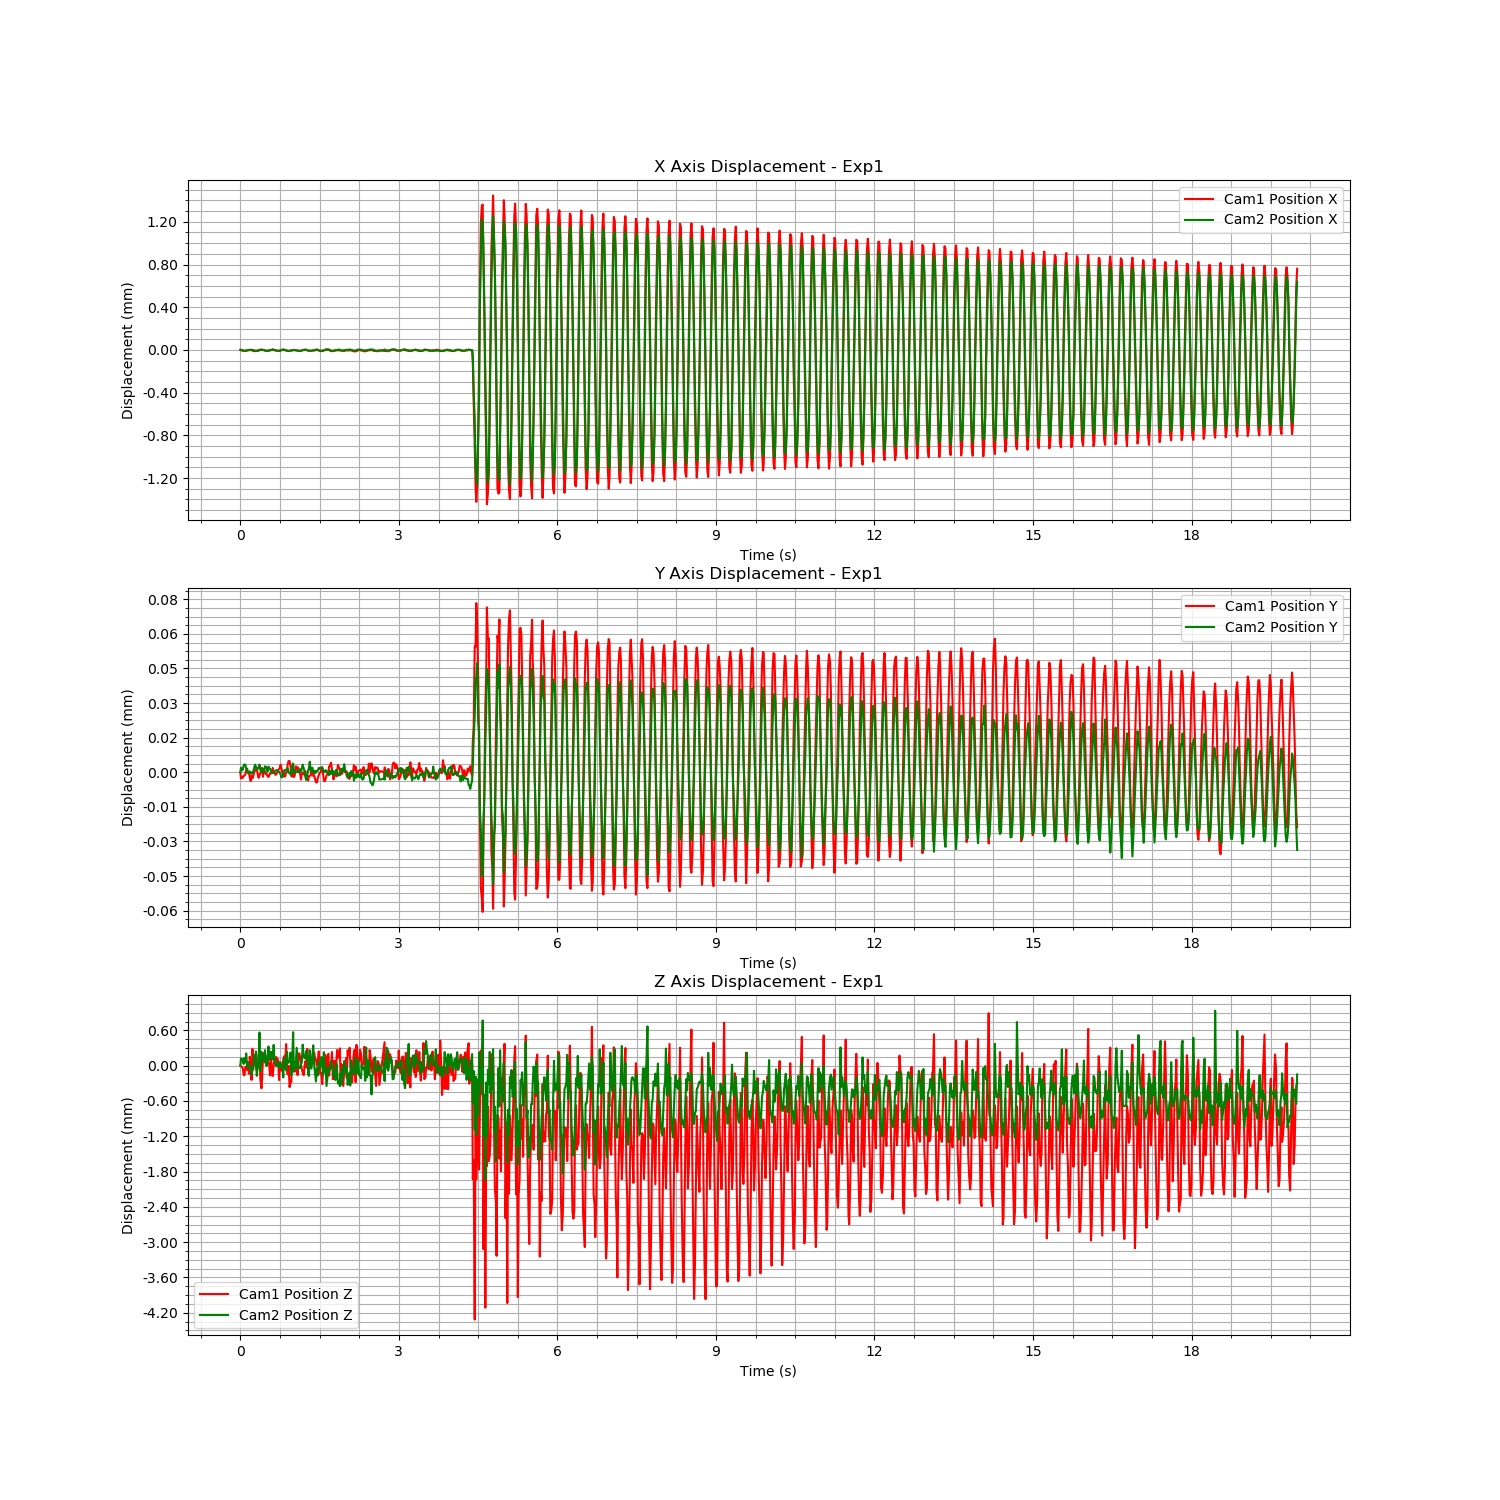

The table this chart was drawn from, first rows:
Time (s), Cam1 Fiducial ID, Cam1 Position X, Cam1 Position Y, Cam1 Position Z, Cam1 Rotation X, Cam1 Rotation Y, Cam1 Rotation Z, Cam1 Rotation W, Cam2 Fiducial ID, Cam2 Position X, Cam2 Position Y, Cam2 Position Z, Cam2 Rotation X, Cam2 Rotation Y, Cam2 Rotation Z, Cam2 Rotation W
1723194752, 9, -0.0119, 0.0007405, 1.668, -0.9938, 0.004452, -0.1109, 0.001205, 9, 0.002748, -0.004329, 1.386, 0.9659, -0.0002575, 0.2589, -0.002665
1723194752, 9, -0.0119, 0.0007379, 1.668, -0.9938, 0.004437, -0.1112, 0.0007276, 9, 0.002746, -0.004327, 1.386, 0.966, -0.0003651, 0.2586, -0.00245
1723194752, 9, -0.0119, 0.0007384, 1.668, -0.9937, 0.004548, -0.1116, 0.0004475, 9, 0.002746, -0.004328, 1.386, 0.966, -0.0003726, 0.2586, -0.002515
1723194752, 9, -0.0119, 0.0007381, 1.668, -0.9938, 0.004368, -0.1111, 0.001533, 9, 0.002745, -0.004328, 1.386, 0.9659, -0.0002621, 0.2589, -0.002503
1723194752, 9, -0.01191, 0.0007389, 1.668, -0.9939, 0.00448, -0.1106, 0.001299, 9, 0.00274, -0.004326, 1.386, -0.966, 0.0003474, -0.2584, 0.00228
1723194752, 9, -0.01191, 0.0007391, 1.668, -0.9938, 0.004443, -0.1109, 0.001554, 9, 0.002741, -0.004325, 1.386, 0.966, -0.0003898, 0.2587, -0.002591
1723194752, 9, -0.0119, 0.0007395, 1.668, -0.9938, 0.004429, -0.1114, 0.001045, 9, 0.002741, -0.004326, 1.386, 0.966, -0.0003086, 0.2586, -0.002582
1723194752, 9, -0.01191, 0.0007416, 1.668, -0.9939, 0.004362, -0.1104, 0.001454, 9, 0.002743, -0.004327, 1.386, 0.966, -0.0002867, 0.2587, -0.002717
1723194752, 9, -0.0119, 0.0007413, 1.668, -0.9938, 0.004449, -0.1109, 0.0004255, 9, 0.002744, -0.004327, 1.386, 0.9659, -0.0003164, 0.2589, -0.002442
1723194752, 9, -0.0119, 0.0007403, 1.668, -0.9938, 0.004508, -0.1107, 0.0002722, 9, 0.002744, -0.004329, 1.386, 0.9659, -0.0003085, 0.2588, -0.002505
1723194752, 9, -0.0119, 0.0007403, 1.668, -0.9938, 0.0045, -0.1111, 0.0006722, 9, 0.002747, -0.004329, 1.386, 0.9659, -0.0002629, 0.259, -0.002476
1723194752, 9, -0.0119, 0.0007383, 1.668, -0.9939, 0.00446, -0.11, 0.000892, 9, 0.002749, -0.004328, 1.386, 0.9658, -0.0002375, 0.2591, -0.002603
1723194752, 9, -0.0119, 0.0007366, 1.668, -0.9938, 0.004542, -0.1107, 0.0006865, 9, 0.00275, -0.004329, 1.386, 0.9659, -0.0001528, 0.259, -0.002521
1723194752, 9, -0.0119, 0.0007392, 1.668, -0.9937, 0.004416, -0.1123, 0.000865, 9, 0.002748, -0.004329, 1.386, 0.9659, -0.0002252, 0.259, -0.002502
1723194752, 9, -0.0119, 0.0007379, 1.668, -0.9939, 0.004357, -0.1104, 0.001247, 9, 0.002747, -0.004329, 1.386, 0.9659, -0.000239, 0.2588, -0.00237
1723194752, 9, -0.01191, 0.0007388, 1.668, -0.9938, 0.00439, -0.1108, 0.002066, 9, 0.002747, -0.004328, 1.386, 0.9659, -0.0002581, 0.2588, -0.002627
1723194752, 9, -0.01191, 0.0007408, 1.668, -0.9938, 0.004387, -0.1106, 0.0017, 9, 0.002745, -0.004327, 1.386, 0.9659, -0.0002879, 0.2587, -0.00264
1723194752, 9, -0.01191, 0.0007412, 1.668, -0.9938, 0.004347, -0.1107, 0.001818, 9, 0.002741, -0.004325, 1.386, 0.9659, -0.0002902, 0.2587, -0.002634
1723194752, 9, -0.01191, 0.0007414, 1.668, -0.9937, 0.004338, -0.1116, 0.001717, 9, 0.002741, -0.004326, 1.386, 0.966, -0.00033, 0.2584, -0.002655
1723194752, 9, -0.01191, 0.0007425, 1.668, -0.9938, 0.004361, -0.1107, 0.002359, 9, 0.002741, -0.004328, 1.385, 0.9659, -0.0003154, 0.2588, -0.002497
1723194752, 9, -0.0119, 0.0007396, 1.668, -0.9937, 0.004418, -0.1116, 0.001068, 9, 0.002742, -0.004327, 1.386, 0.966, -0.0003315, 0.2586, -0.002432
1723194752, 9, -0.0119, 0.0007381, 1.668, -0.9938, 0.004325, -0.111, 0.001414, 9, 0.002744, -0.004327, 1.386, -0.9659, 0.0004212, -0.2587, 0.002365
1723194752, 9, -0.0119, 0.000739, 1.668, -0.9938, 0.004433, -0.1107, 0.0008979, 9, 0.002746, -0.004325, 1.386, 0.9661, -0.000435, 0.2583, -0.002695
1723194752, 9, -0.01189, 0.0007401, 1.668, -0.9938, 0.004499, -0.1114, 0.001047, 9, 0.002748, -0.004328, 1.386, 0.9659, -0.0003187, 0.2589, -0.00238
1723194752, 9, -0.01189, 0.000741, 1.668, -0.9937, 0.00454, -0.1116, 0.0002227, 9, 0.002749, -0.004329, 1.386, 0.966, -0.0003479, 0.2587, -0.002535
1723194752, 9, -0.01189, 0.0007424, 1.668, -0.9938, 0.004423, -0.1114, 0.001225, 9, 0.002747, -0.004328, 1.386, 0.9659, -0.0003489, 0.2588, -0.002383
1723194752, 9, -0.0119, 0.0007385, 1.668, -0.9938, 0.004459, -0.1107, 0.0006744, 9, 0.002747, -0.004327, 1.386, 0.9659, -0.0003004, 0.2588, -0.002559
1723194752, 9, -0.0119, 0.0007413, 1.668, -0.9938, 0.004453, -0.1107, 0.0009373, 9, 0.002748, -0.004329, 1.386, 0.9659, -0.0002615, 0.259, -0.002591
1723194752, 9, -0.0119, 0.0007408, 1.668, -0.9938, 0.004357, -0.1112, 0.001878, 9, 0.002744, -0.004326, 1.386, 0.966, -0.0003377, 0.2586, -0.002648
1723194752, 9, -0.01191, 0.0007398, 1.668, -0.9938, 0.004381, -0.1112, 0.001257, 9, 0.002742, -0.004327, 1.386, -0.966, 0.0003775, -0.2586, 0.002417
1723194752, 9, -0.01191, 0.0007398, 1.668, -0.9938, 0.004451, -0.1108, 0.001093, 9, 0.002738, -0.004327, 1.386, -0.966, 0.000286, -0.2587, 0.002592
1723194752, 9, -0.01191, 0.0007389, 1.668, -0.9939, 0.004478, -0.1106, 0.001056, 9, 0.002741, -0.004328, 1.386, 0.966, -0.0003254, 0.2586, -0.002476
1723194752, 9, -0.01191, 0.0007385, 1.668, -0.9939, 0.004405, -0.1106, 0.001187, 9, 0.002742, -0.004326, 1.386, 0.966, -0.0002977, 0.2586, -0.002758
1723194752, 9, -0.0119, 0.0007392, 1.668, -0.9938, 0.004367, -0.1115, 0.001545, 9, 0.002741, -0.004327, 1.386, 0.966, -0.0003523, 0.2586, -0.002496
1723194752, 9, -0.0119, 0.00074, 1.668, -0.9938, 0.004429, -0.1108, 0.0009168, 9, 0.002744, -0.004327, 1.386, 0.966, -0.0003514, 0.2586, -0.002352
1723194752, 9, -0.0119, 0.0007399, 1.668, -0.9939, 0.004464, -0.1102, 0.000692, 9, 0.002745, -0.004328, 1.386, 0.966, -0.0003971, 0.2585, -0.002282
1723194752, 9, -0.0119, 0.0007404, 1.668, -0.9938, 0.004422, -0.1108, 0.001012, 9, 0.002748, -0.004329, 1.386, 0.966, -0.0003324, 0.2587, -0.002379
1723194752, 9, -0.01189, 0.0007424, 1.668, -0.9938, 0.004517, -0.1112, 0.0004784, 9, 0.00275, -0.004329, 1.386, 0.9659, -0.0002916, 0.2588, -0.002387
1723194752, 9, -0.0119, 0.0007402, 1.668, -0.9939, 0.004485, -0.11, 0.000673, 9, 0.002749, -0.004329, 1.386, 0.966, -0.0003991, 0.2587, -0.002362
1723194752, 9, -0.0119, 0.0007403, 1.668, -0.9939, 0.004534, -0.1102, 0.0008268, 9, 0.002747, -0.004328, 1.386, 0.966, -0.0003953, 0.2586, -0.002386
1723194752, 9, -0.0119, 0.0007393, 1.668, -0.9939, 0.004415, -0.11, 0.001296, 9, 0.002747, -0.004328, 1.386, 0.9659, -0.0002932, 0.2589, -0.002639
1723194752, 9, -0.0119, 0.0007397, 1.668, -0.9939, 0.004493, -0.1102, 0.0008131, 9, 0.002744, -0.004328, 1.386, 0.9659, -0.0002999, 0.2587, -0.002697
1723194752, 9, -0.01191, 0.0007402, 1.668, -0.9938, 0.004415, -0.1111, 0.001504, 9, 0.002742, -0.004328, 1.386, 0.9659, -0.0003298, 0.2587, -0.002668
1723194752, 9, -0.01191, 0.0007413, 1.668, -0.9939, 0.004487, -0.1104, 0.001243, 9, 0.002739, -0.004328, 1.386, -0.966, 0.0003401, -0.2587, 0.002591
1723194752, 9, -0.0119, 0.000742, 1.668, -0.9938, 0.004378, -0.1109, 0.001387, 9, 0.002739, -0.004329, 1.386, 0.966, -0.0002829, 0.2586, -0.002563
1723194752, 9, -0.0119, 0.0007422, 1.668, -0.9939, 0.004426, -0.1103, 0.001404, 9, 0.00274, -0.004329, 1.386, -0.966, 0.0003116, -0.2586, 0.002339
1723194752, 9, -0.0119, 0.0007438, 1.668, -0.9938, 0.00447, -0.1107, 0.0006549, 9, 0.002742, -0.00433, 1.386, 0.966, -0.000318, 0.2586, -0.00245
1723194752, 9, -0.0119, 0.0007421, 1.668, -0.9938, 0.004602, -0.1111, 0.001064, 9, 0.002748, -0.004331, 1.386, 0.9659, -0.0002701, 0.2589, -0.002435
1723194752, 9, -0.0119, 0.0007398, 1.668, -0.9939, 0.004502, -0.1099, 0.0006893, 9, 0.00275, -0.00433, 1.386, 0.9659, -0.0002381, 0.2589, -0.002442
1723194752, 9, -0.01189, 0.0007386, 1.668, -0.9939, 0.004506, -0.1101, 9.105694552071395e-05, 9, 0.002752, -0.00433, 1.385, 0.9658, -0.0002162, 0.2592, -0.002464
1723194752, 9, -0.01189, 0.0007402, 1.668, -0.9938, 0.0045, -0.1107, 0.0005445, 9, 0.002748, -0.004328, 1.386, 0.966, -0.0003491, 0.2586, -0.002275
1723194752, 9, -0.0119, 0.0007386, 1.668, -0.9939, 0.004456, -0.1101, 0.0009607, 9, 0.002747, -0.004328, 1.386, 0.9659, -0.0003067, 0.2589, -0.002504
1723194752, 9, -0.0119, 0.0007403, 1.668, -0.9939, 0.0044, -0.1105, 0.00106, 9, 0.002746, -0.004328, 1.386, 0.9659, -0.0002255, 0.2589, -0.002654
1723194752, 9, -0.0119, 0.0007409, 1.668, -0.9938, 0.004372, -0.1111, 0.001648, 9, 0.00274, -0.004327, 1.386, 0.966, -0.0003509, 0.2584, -0.00267
1723194753, 9, -0.01191, 0.000744, 1.668, -0.9939, 0.004384, -0.1106, 0.002171, 9, 0.00274, -0.004327, 1.386, -0.9659, 0.0003482, -0.2588, 0.00247
1723194753, 9, -0.01191, 0.0007453, 1.668, -0.9939, 0.004398, -0.1102, 0.001649, 9, 0.002739, -0.004329, 1.386, -0.966, 0.0002291, -0.2587, 0.002605
1723194753, 9, -0.01191, 0.0007454, 1.668, -0.9938, 0.004354, -0.1112, 0.00223, 9, 0.002739, -0.004329, 1.386, -0.966, 0.000346, -0.2586, 0.002583
1723194753, 9, -0.0119, 0.000743, 1.668, -0.9939, 0.004394, -0.1106, 0.001386, 9, 0.002741, -0.00433, 1.386, -0.966, 0.0003627, -0.2585, 0.002232
1723194753, 9, -0.0119, 0.0007388, 1.668, -0.9937, 0.004418, -0.1116, 0.001427, 9, 0.002741, -0.004329, 1.385, 0.9659, -0.0003617, 0.2588, -0.002327
1723194753, 9, -0.0119, 0.0007386, 1.668, -0.9939, 0.004421, -0.1104, 0.001276, 9, 0.002744, -0.004326, 1.386, 0.9659, -0.0003056, 0.2588, -0.002574
... 1,140 more rows
